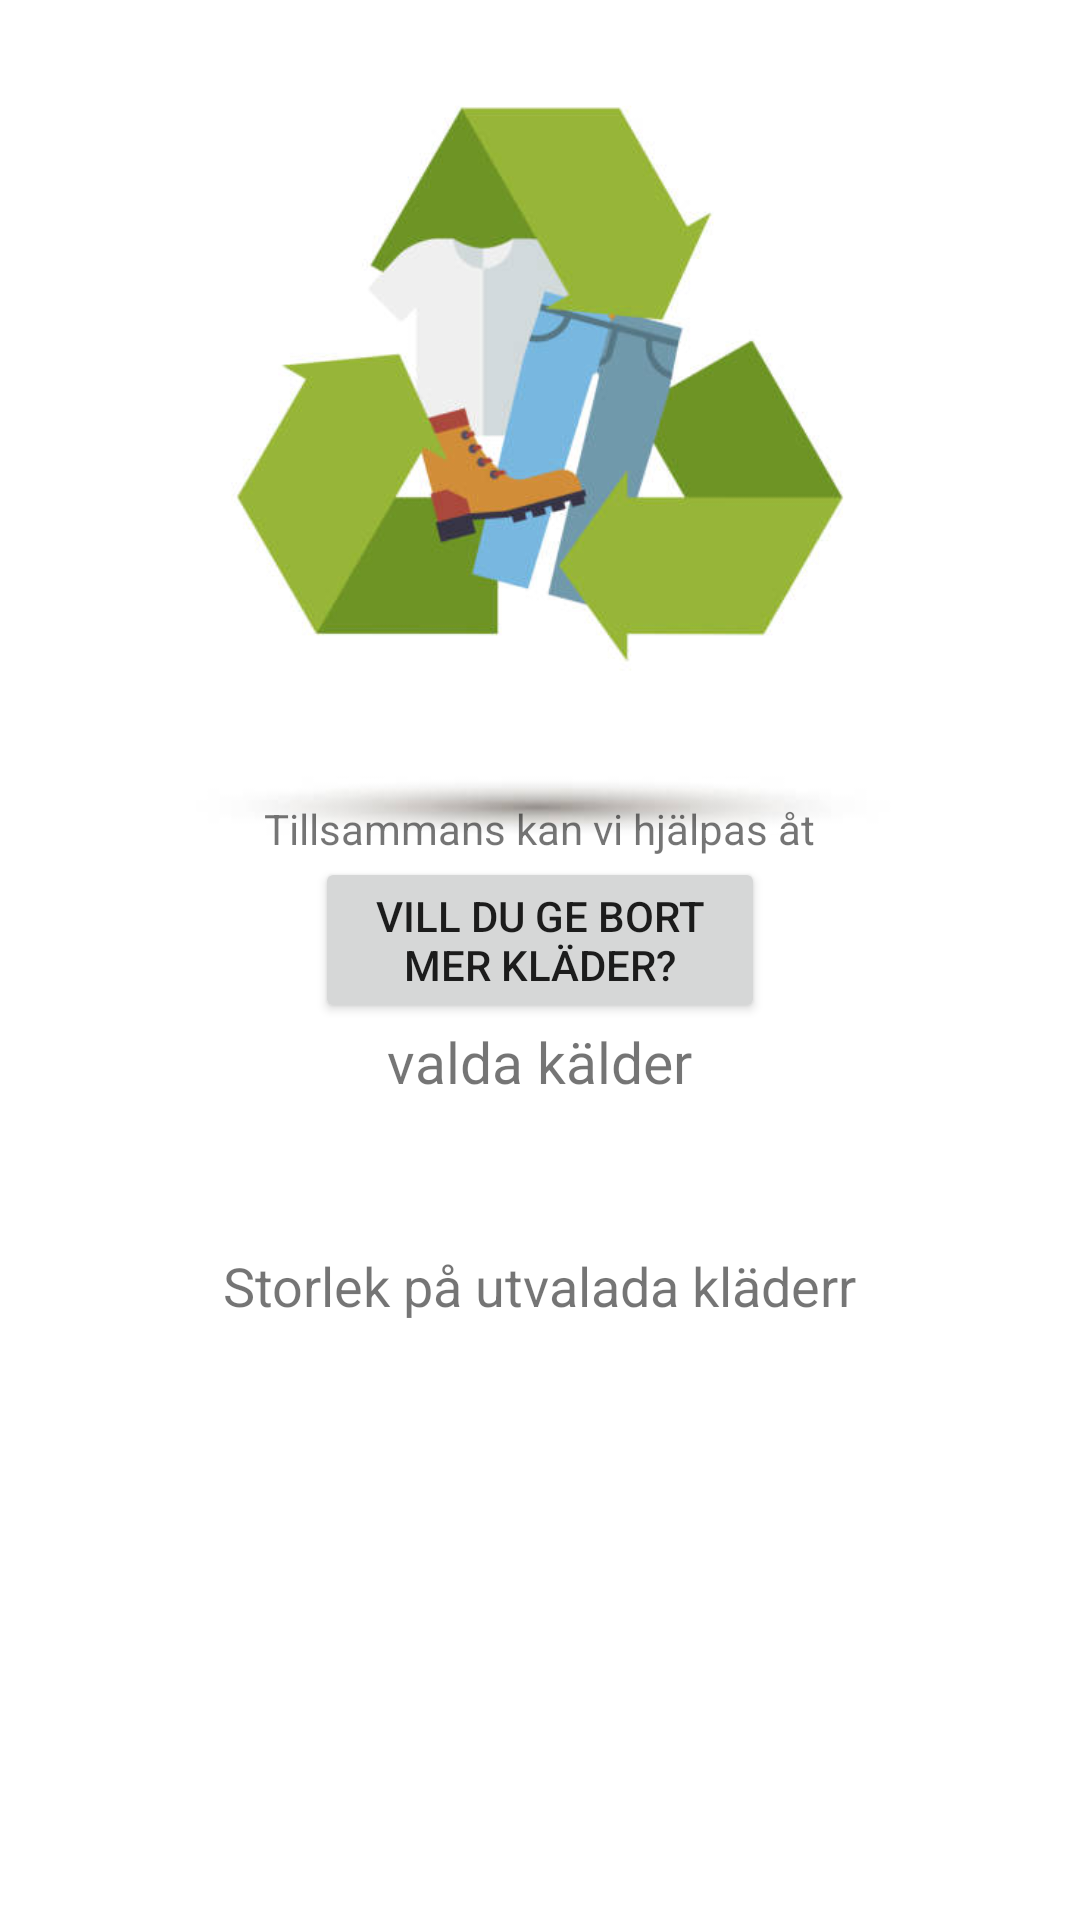

Write the Android layout XML for this screen, with the resource values it uses.
<!-- AndroidManifest.xml: application theme Theme.NewApp -->
<!-- res/layout/activity_visa_utvalada.xml -->
<?xml version="1.0" encoding="utf-8"?>
<RelativeLayout xmlns:android="http://schemas.android.com/apk/res/android"
    android:layout_width="match_parent"
    android:layout_height="match_parent">

    <ImageView
        android:layout_width="wrap_content"
        android:layout_height="300dp"
        android:src="@drawable/ic_recycle" />


    <LinearLayout
        android:layout_width="match_parent"
        android:layout_height="match_parent"
        android:layout_marginTop="100dp"
        android:gravity="center"
        android:orientation="vertical"
        android:padding="12dp">

        <TextView
            android:layout_width="wrap_content"
            android:layout_height="wrap_content"
            android:text="Tillsammans kan vi hjälpas åt" />

        <Button
            android:id="@+id/done1"
            android:layout_width="150dp"
            android:layout_height="wrap_content"
            android:onClick="done"
            android:text="Vill du ge bort mer kläder?" />


        <TextView
            android:layout_width="wrap_content"
            android:layout_height="wrap_content"
            android:text="valda kälder"
            android:textSize="19dp" />

        <TextView
            android:id="@+id/visakläder"
            android:layout_width="wrap_content"
            android:layout_height="wrap_content"
            android:layout_margin="8dp"
            android:textSize="19dp" />

        <TextView
            android:layout_width="wrap_content"
            android:layout_height="wrap_content"
            android:layout_margin="8dp"
            android:text="Storlek på utvalada kläderr"
            android:textSize="18dp" />

        <TextView
            android:id="@+id/visaStrolek"
            android:layout_width="wrap_content"
            android:layout_height="wrap_content"
            android:textSize="18dp" />

    </LinearLayout>


</RelativeLayout>
<!-- resources referenced by this layout -->
<resources>
  <!-- drawable ic_recycle: jpg bitmap (drawable, 18236 bytes) -->
  <style name="Theme.NewApp" parent="Theme.MaterialComponents.DayNight.DarkActionBar">
          
          <item name="colorPrimary">@color/deepgreen</item>
          <item name="colorPrimaryVariant">@color/purple_700</item>
          <item name="colorOnPrimary">@color/white</item>
          
          <item name="colorSecondary">@color/teal_200</item>
          <item name="colorSecondaryVariant">@color/teal_700</item>
          <item name="colorOnSecondary">@color/black</item>
          
          <item name="android:statusBarColor" tools:targetApi="l">?attr/colorPrimaryVariant</item>
          
      </style>
  <color name="deepgreen">#387C27</color>
  <color name="purple_700">#FF3700B3</color>
  <color name="white">#FFFFFFFF</color>
  <color name="teal_200">#FF03DAC5</color>
  <color name="teal_700">#FF018786</color>
  <color name="black">#FF000000</color>
</resources>
